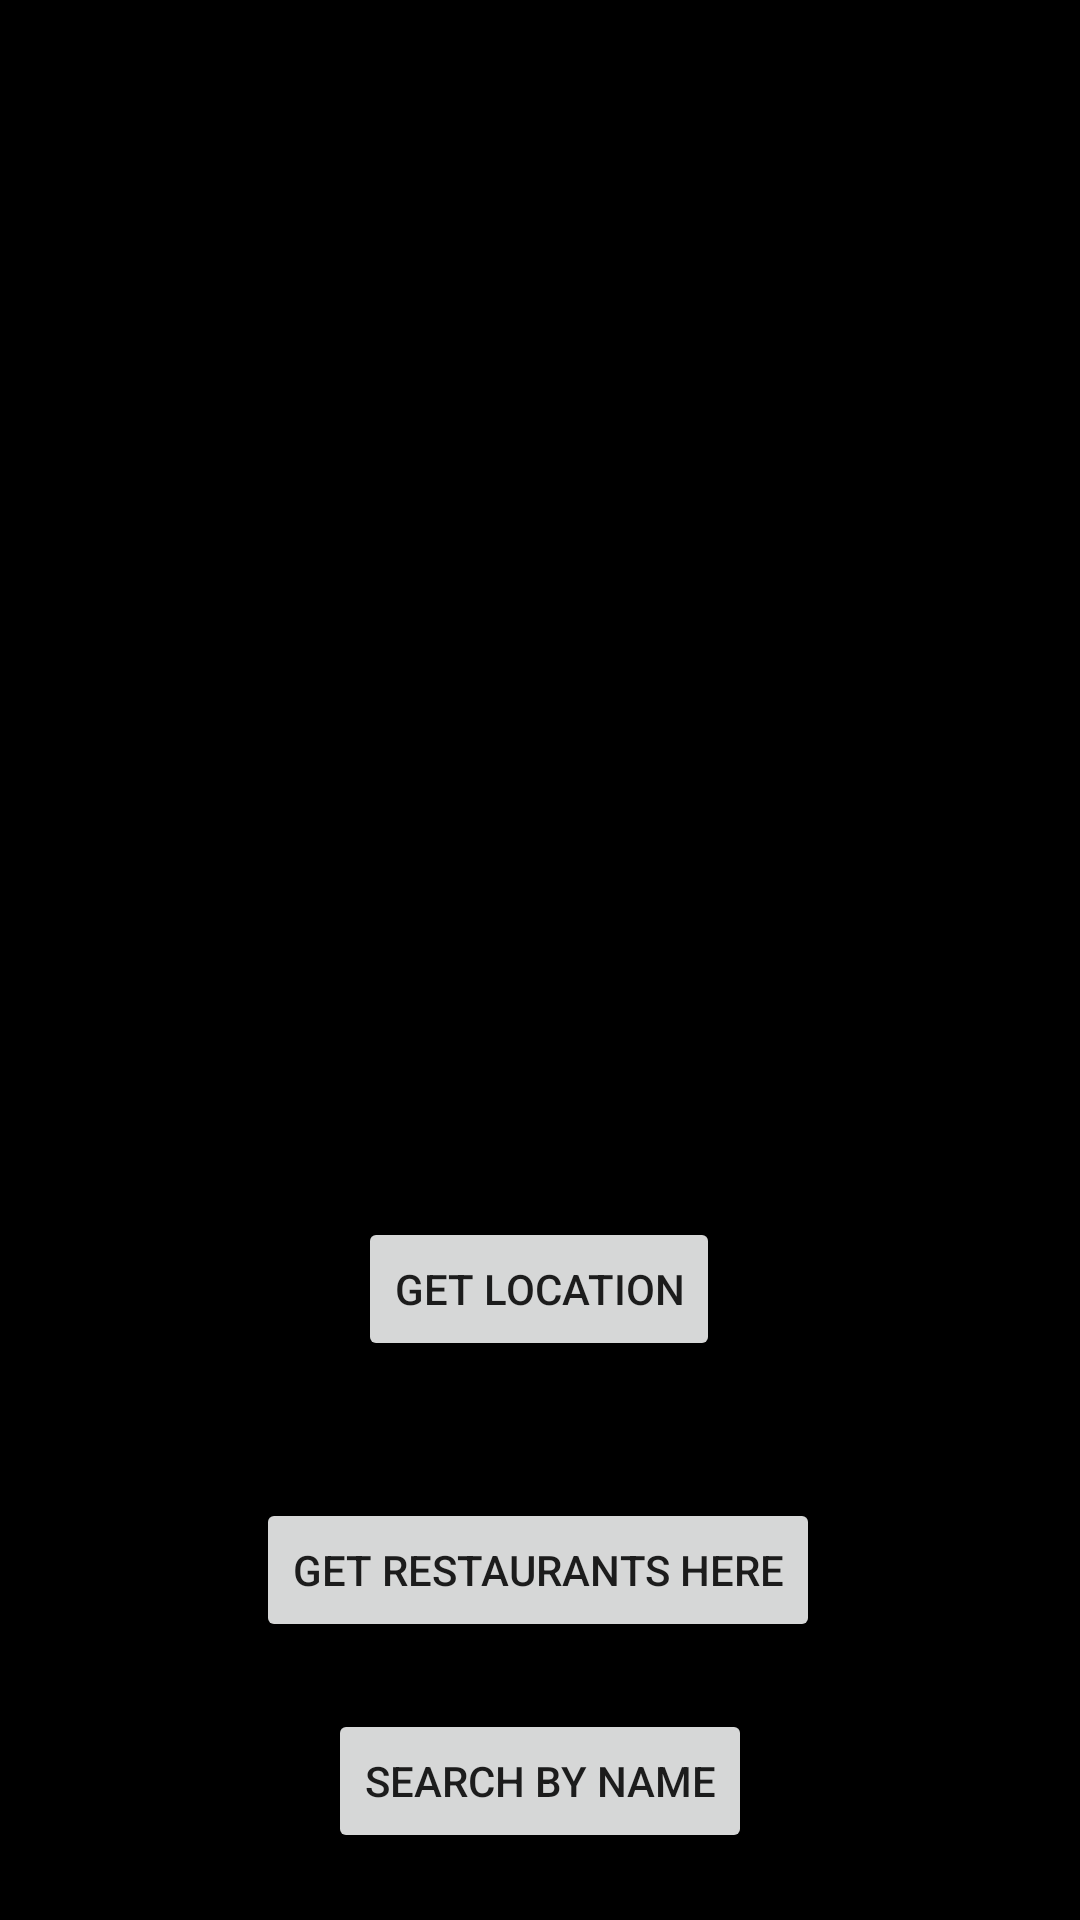

Produce the Android XML layout that renders to this screen, including the resource entries it uses.
<!-- AndroidManifest.xml: application theme Theme.Zomato -->
<!-- res/layout/activity_main.xml -->
<?xml version="1.0" encoding="utf-8"?>
<androidx.constraintlayout.widget.ConstraintLayout xmlns:android="http://schemas.android.com/apk/res/android"
    xmlns:app="http://schemas.android.com/apk/res-auto"
    xmlns:tools="http://schemas.android.com/tools"
    android:id="@+id/outerLayout"
    android:layout_width="match_parent"
    android:layout_height="match_parent"
    android:background="@color/black"
    tools:context=".MainActivity">

    <Button
        android:id="@+id/getLocation"
        android:layout_width="wrap_content"
        android:layout_height="wrap_content"
        android:text="@string/getLocation"
        app:layout_constraintBottom_toBottomOf="parent"
        app:layout_constraintEnd_toEndOf="parent"
        app:layout_constraintHorizontal_bias="0.498"
        app:layout_constraintStart_toStartOf="parent"
        app:layout_constraintTop_toTopOf="parent"
        app:layout_constraintVertical_bias="0.685" />

    <Button
        android:id="@+id/getRestaurants"
        android:layout_width="wrap_content"
        android:layout_height="wrap_content"
        android:text="@string/getRestaurants"
        app:layout_constraintBottom_toBottomOf="parent"
        app:layout_constraintEnd_toEndOf="parent"
        app:layout_constraintHorizontal_bias="0.497"
        app:layout_constraintStart_toStartOf="parent"
        app:layout_constraintTop_toBottomOf="@+id/getLocation"
        app:layout_constraintVertical_bias="0.331" />

    <Button
        android:id="@+id/searchByName"
        android:layout_width="wrap_content"
        android:layout_height="wrap_content"
        android:text="@string/searchByNameButton"
        app:layout_constraintBottom_toBottomOf="parent"
        app:layout_constraintEnd_toEndOf="parent"
        app:layout_constraintStart_toStartOf="parent"
        app:layout_constraintTop_toBottomOf="@+id/getRestaurants" />

    <ListView
        android:id="@+id/restaurantsListView"
        android:layout_width="292dp"
        android:layout_height="325dp"
        android:background="@color/black"
        app:layout_constraintBottom_toTopOf="@+id/getLocation"
        app:layout_constraintEnd_toEndOf="parent"
        app:layout_constraintStart_toStartOf="parent"
        app:layout_constraintTop_toTopOf="parent"
        app:layout_constraintVertical_bias="0.242" />

    <ProgressBar
        android:id="@+id/progressBarID"
        android:layout_width="wrap_content"
        android:layout_height="wrap_content"
        android:indeterminate="true"
        android:indeterminateTint="@color/Red"
        android:indeterminateTintMode="src_atop"
        android:outlineAmbientShadowColor="@color/DarkRed"
        android:visibility="invisible"
        app:layout_constraintBottom_toTopOf="@+id/getLocation"
        app:layout_constraintEnd_toEndOf="parent"
        app:layout_constraintHorizontal_bias="0.498"
        app:layout_constraintStart_toStartOf="parent"
        app:layout_constraintTop_toBottomOf="@+id/restaurantsListView" />


</androidx.constraintlayout.widget.ConstraintLayout>
<!-- resources referenced by this layout -->
<resources>
  <string name="getLocation">GET LOCATION</string>
  <string name="getRestaurants">GET RESTAURANTS HERE</string>
  <string name="searchByNameButton">SEARCH BY NAME</string>
  <style name="Theme.Zomato" parent="Theme.MaterialComponents.DayNight.DarkActionBar">
          
          <item name="colorPrimary">@color/purple_500</item>
          <item name="colorPrimaryVariant">@color/purple_700</item>
          <item name="colorOnPrimary">@color/white</item>
          
          <item name="colorSecondary">@color/teal_200</item>
          <item name="colorSecondaryVariant">@color/teal_700</item>
          <item name="colorOnSecondary">@color/black</item>
          
          <item name="android:statusBarColor" tools:targetApi="l">?attr/colorPrimaryVariant</item>
          
      </style>
  <!-- not gathered from this repository: default colours our renderer supplied (Android Studio template values) -->
  <color name="purple_500">#FF6200EE</color>
  <color name="purple_700">#FF3700B3</color>
  <color name="teal_200">#FF03DAC5</color>
  <color name="teal_700">#FF018786</color>
  <color name="black">#FF000000</color>
  <color name="white">#FFFFFFFF</color>
</resources>
